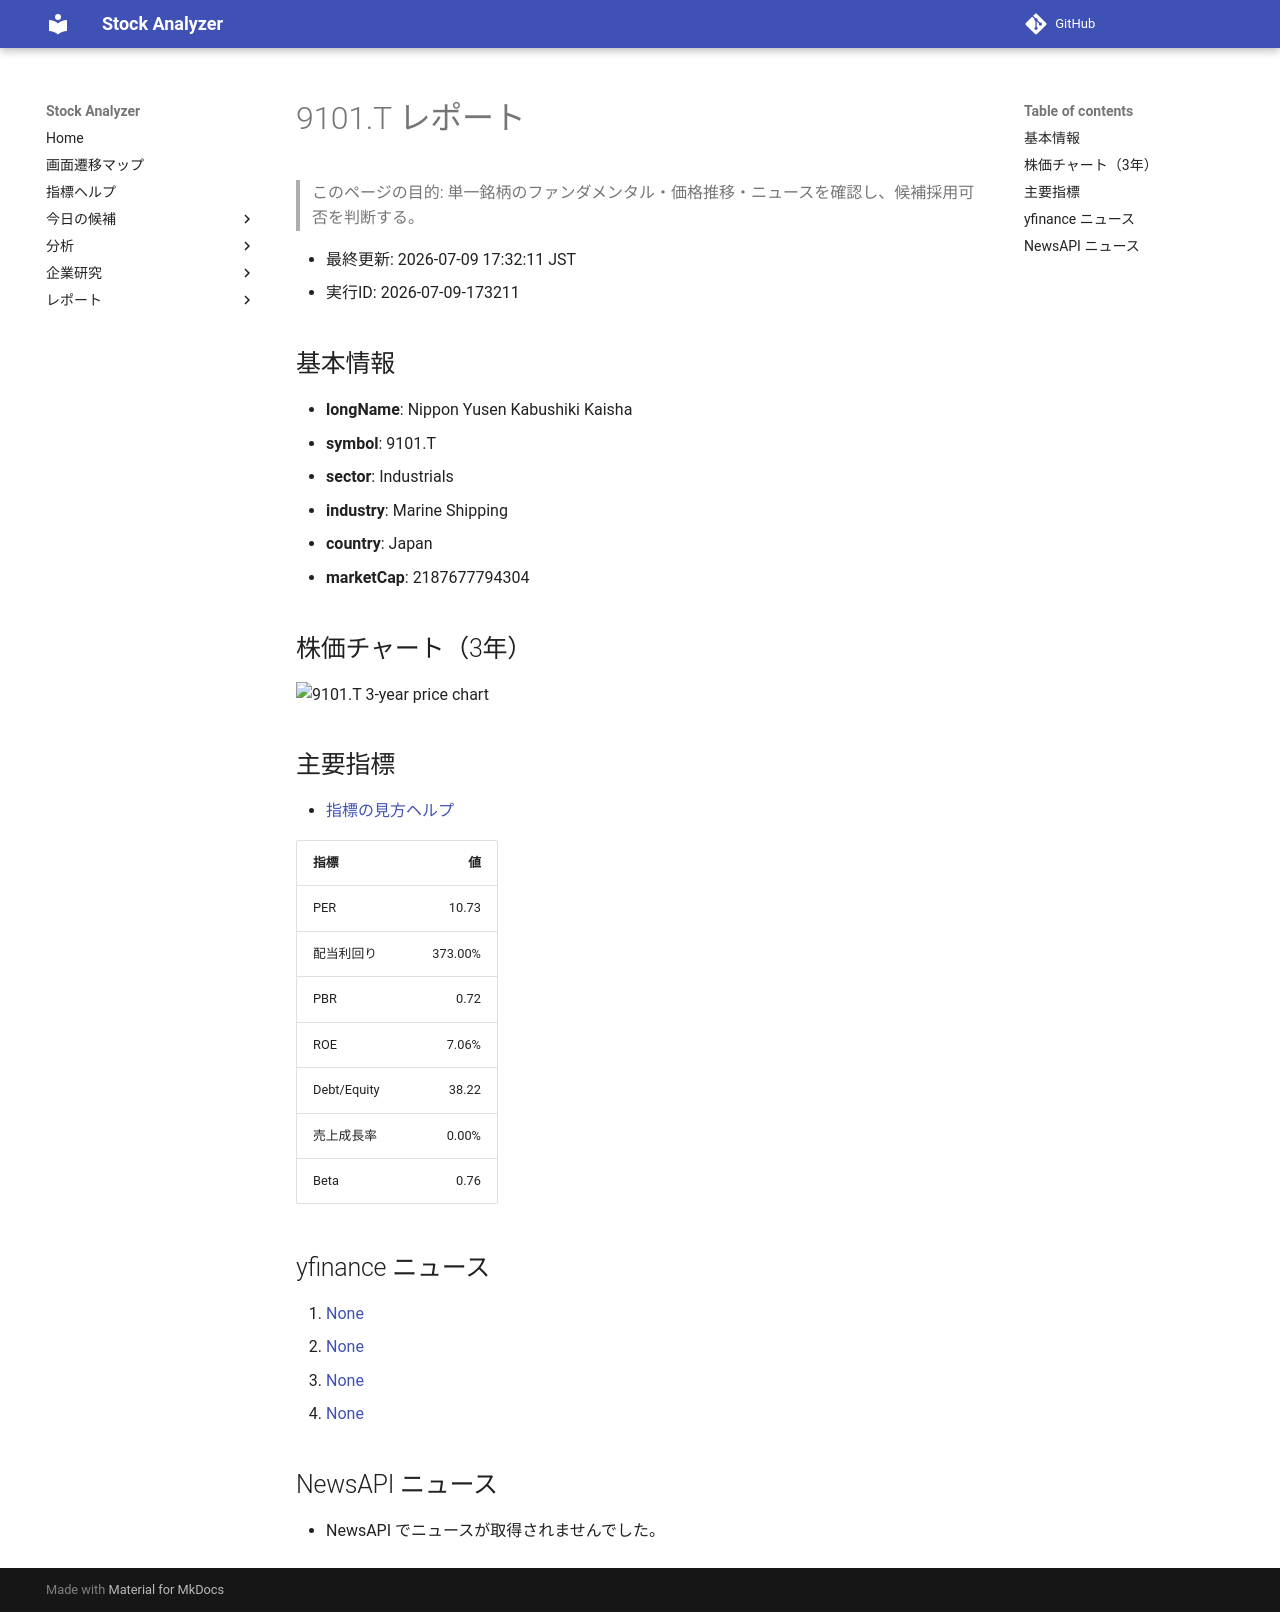

repository: Yumi-note/Making-APP · page: stocks/2026-07-09/173211/9101_T/index.html · generator: mkdocs

# 9101.T レポート

> このページの目的: 単一銘柄のファンダメンタル・価格推移・ニュースを確認し、候補採用可否を判断する。

- 最終更新: 2026-07-09 17:32:11 JST
- 実行ID: 2026-07-09-173211

## 基本情報

- **longName**: Nippon Yusen Kabushiki Kaisha
- **symbol**: 9101.T
- **sector**: Industrials
- **industry**: Marine Shipping
- **country**: Japan
- **marketCap**: 2187677794304

## 株価チャート（3年）

![9101.T 3-year price chart](9101_T_3y.png)

## 主要指標

- [指標の見方ヘルプ](../../../../indicators.md)

| 指標 | 値 |
|---|---:|
| PER | 10.73 |
| 配当利回り | 373.00% |
| PBR | 0.72 |
| ROE | 7.06% |
| Debt/Equity | 38.22 |
| 売上成長率 | 0.00% |
| Beta | 0.76 |

## yfinance ニュース

1. [None](None)
2. [None](None)
3. [None](None)
4. [None](None)

## NewsAPI ニュース

- NewsAPI でニュースが取得されませんでした。
